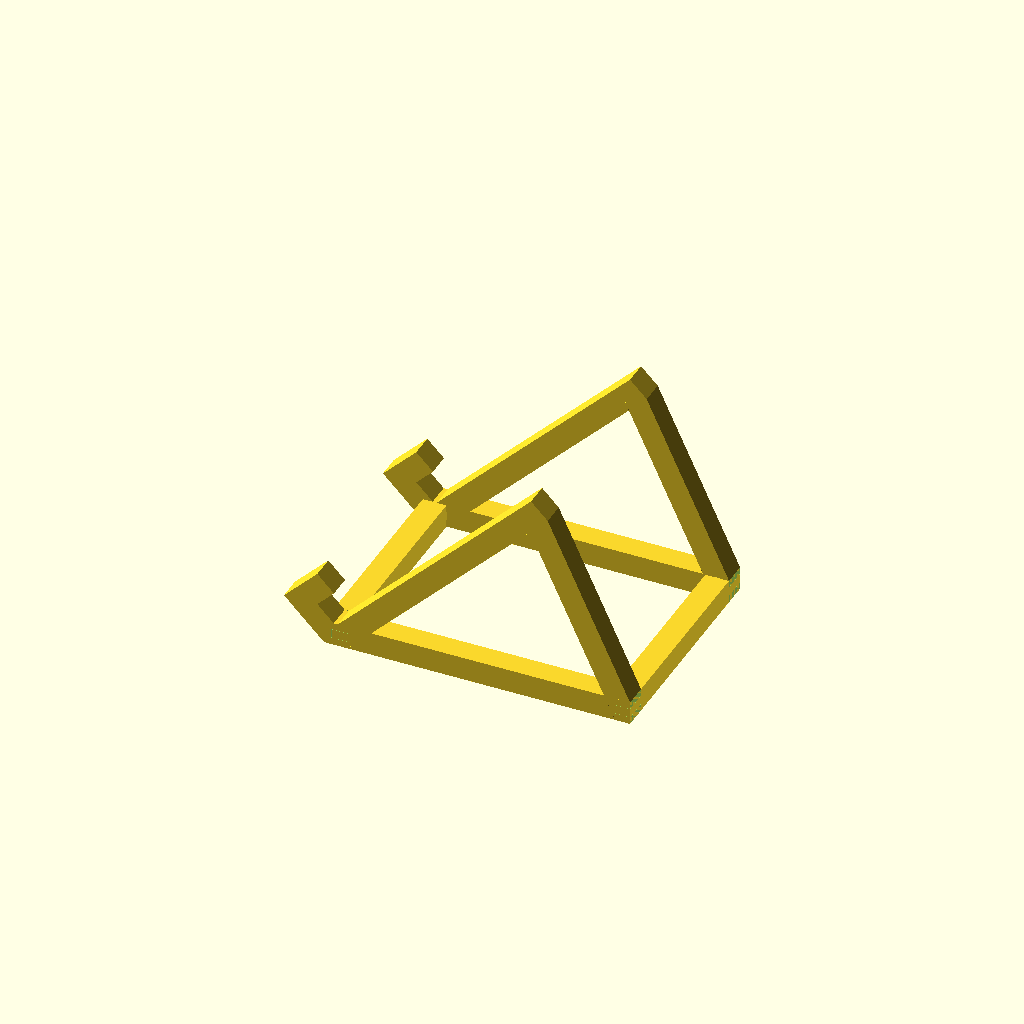
Cell 1 — every parameter at its default value.
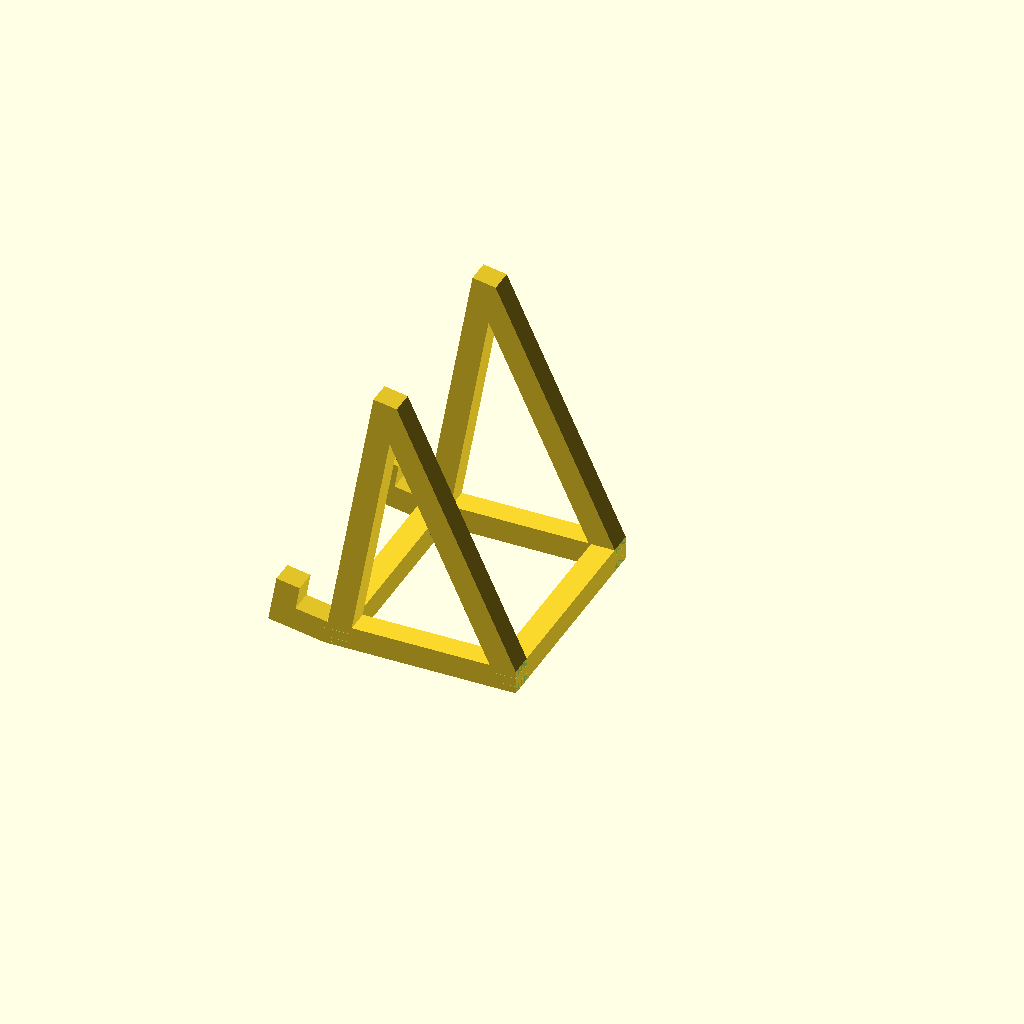
Cell 2: the same model with Angle = 80.
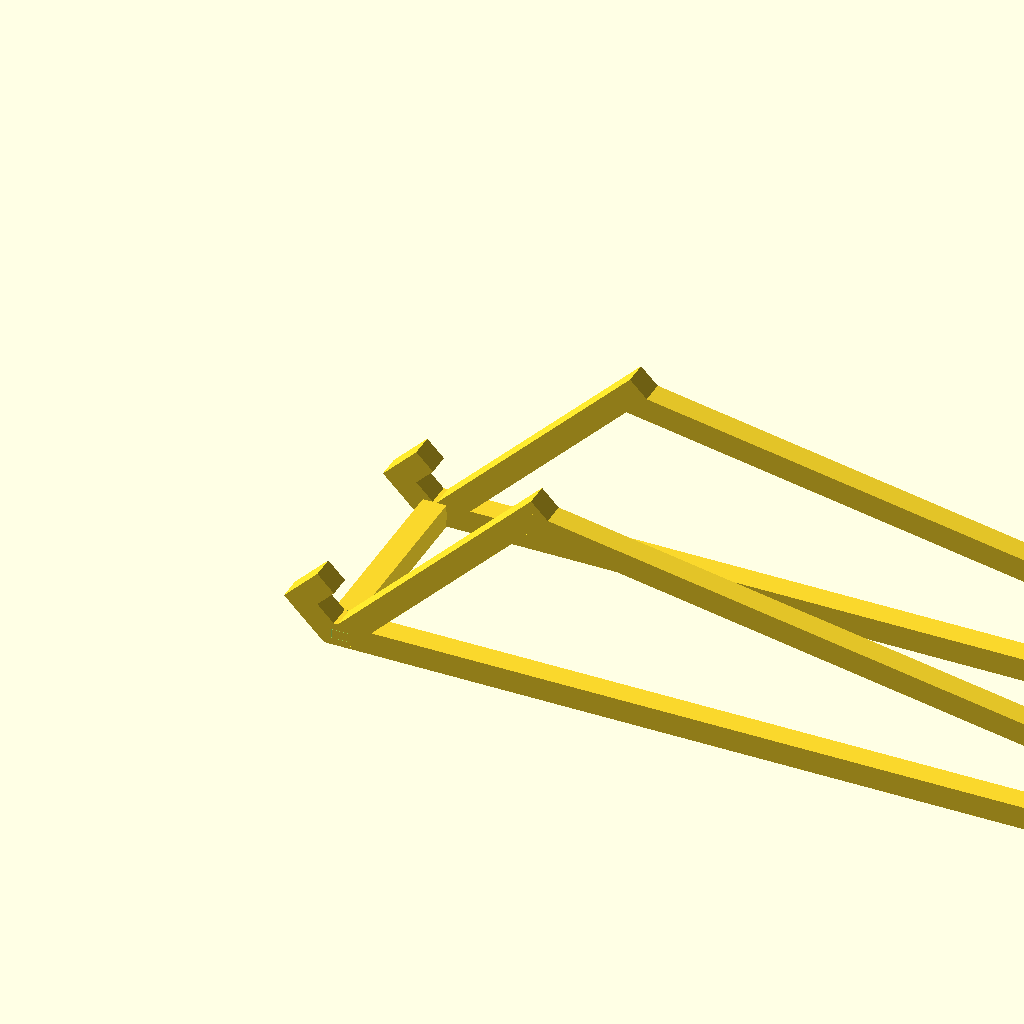
Cell 3: the same model with BackAngle = 80.
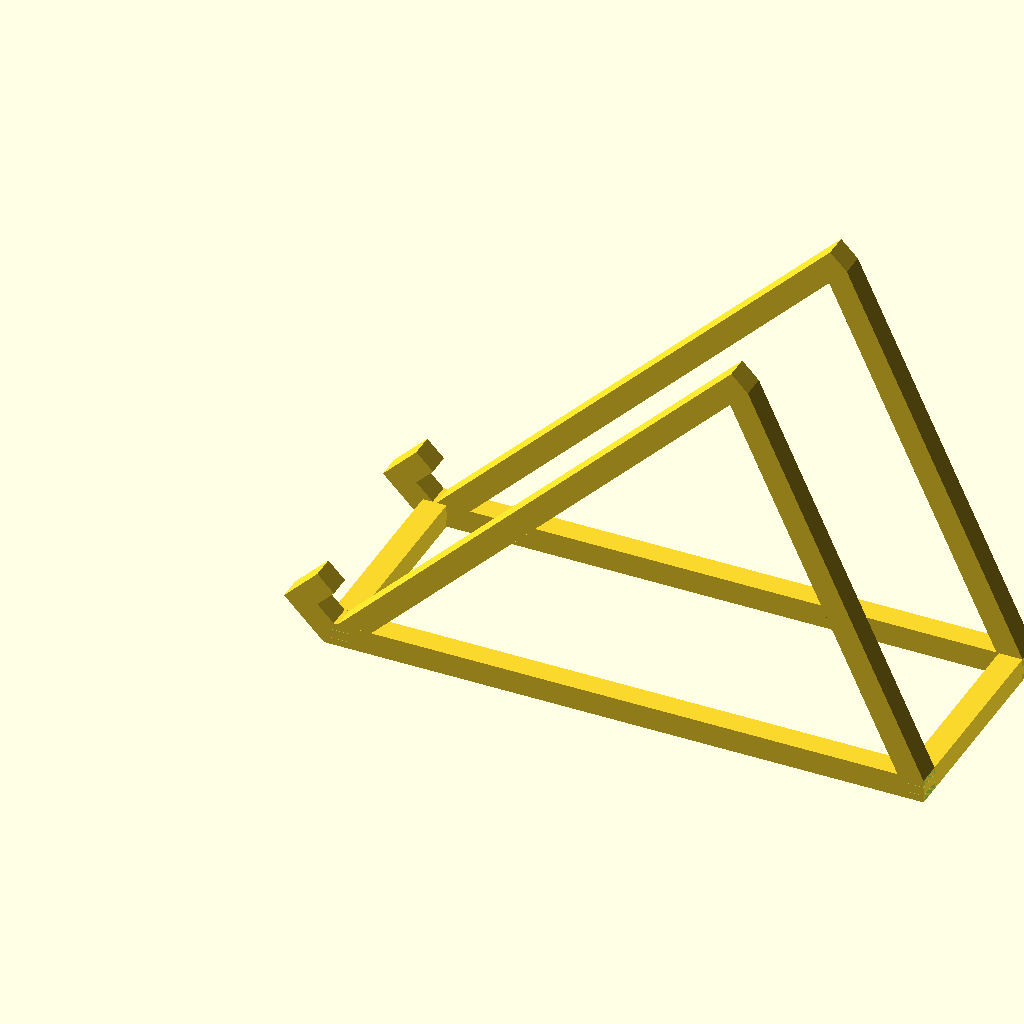
Cell 4 — SupportLength set to 240, the other parameters unchanged.
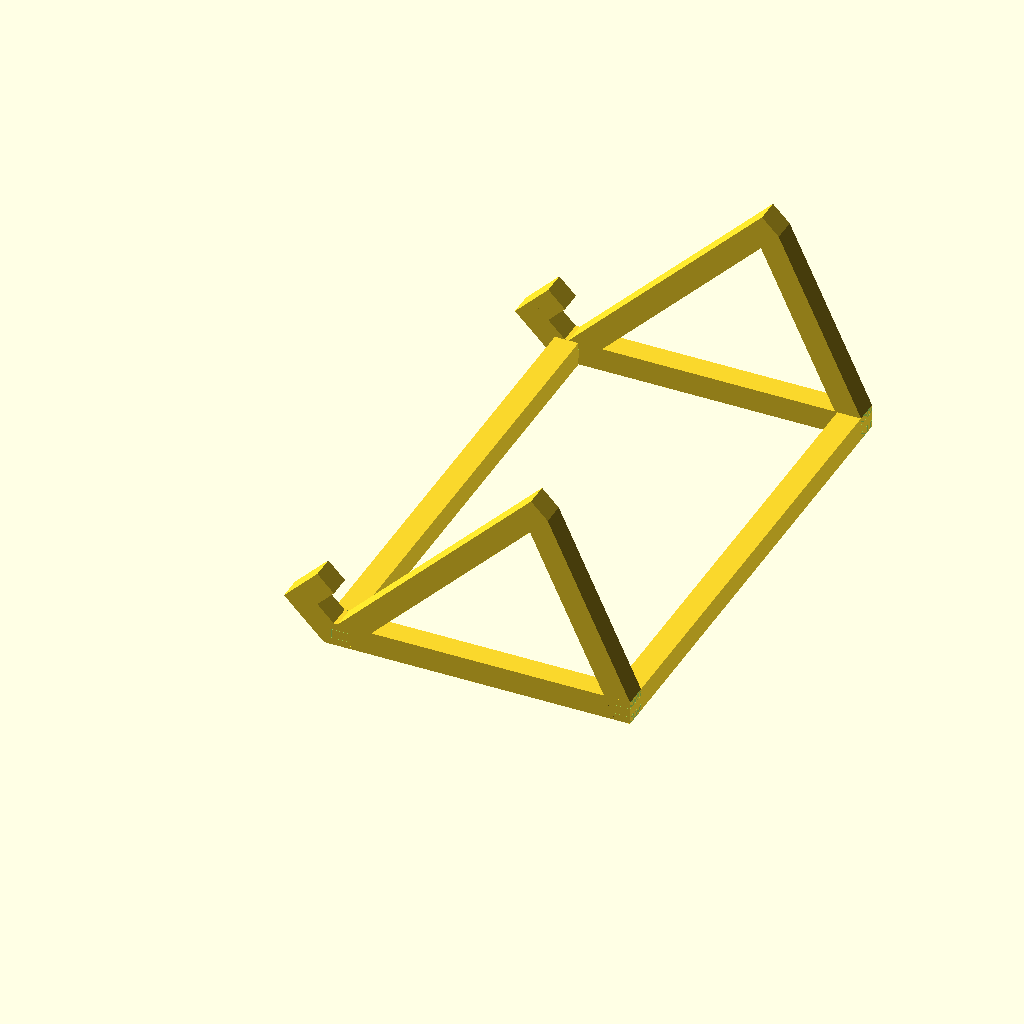
Cell 5: the same model with BarLength = 200.
One fixed orthographic camera (rotation 55°, 0°, 25°; colour scheme Cornfield) for every cell.
Source of the model, macos/system/library/openscad/0574_Customizable_iPad_Stand.scad:
// [FL_INDEX: keywords="openscad, 3d_parametric, Customizable_iPad_Stand, csg_solid" | COT="Parametric OpenSCAD design from 3DCodeverse"]
// Title: Customizable iPad Stand


// preview[view:south west, tilt:top diagonal]

// Angle of iPad on stand;
Angle = 45; // [10:80]
// Angle of back support;
BackAngle = 25; // [10:80]
// Length of support
SupportLength = 120; // [50:240]
// Length of connecting bars
BarLength = 80; // [20:200]
Tolerance = 0.1; // [0, 0.1, 0.2, 0.3, 0.4, 0.5]


part = "Assembled"; // [Assembled: Assembled, Side: Side, Bar: Bar]


SubAngle = -(90-Angle);

SharedAngle = -SubAngle + BackAngle;
comp = (10/sin(SharedAngle));

truecomp = (SharedAngle > 90 ? comp : (SharedAngle == 90 ? 1 : 0));

echo(truecomp);


SubBackAngle = (90-BackAngle);

if(part=="Assembled")
{
	rotate([90, 0, 0]) Leg(Angle, BackAngle, SupportLength, Tolerance);
	
	translate([0, BarLength+10, 0])rotate([90, 0, 0]) Leg(Angle, BackAngle, SupportLength, Tolerance);
	rotate([-90, 0, 90]) translate([-10, -10, -10]) Bar(BarLength, Tolerance);
	rotate([-90, 0, 90]) translate([-10, -10, -10 - (cos(Angle)*SupportLength + sin(BackAngle)*(sin(Angle)*SupportLength)/cos(BackAngle)-10 + 10 - 10*tan(BackAngle))]) Bar(BarLength, Tolerance);
}
if(part=="Side")
{
	Leg(Angle, BackAngle, SupportLength, Tolerance);
}
if(part=="Bar")
{
	Bar(BarLength, Tolerance);
}

module Bar(BarLength, Tolerance)
{
	difference()
	{
		cube([BarLength+20, 10, 10]);
		translate([-0.5, 7 - Tolerance, -0.5]) cube([10.5+ Tolerance, 4 + Tolerance, 11]);
		translate([-0.5, -1 + Tolerance, -0.5]) cube([10.5+ Tolerance, 4, 11]);
		translate([-0.5, -0.5, 7 - Tolerance * 2]) cube([10.5+ Tolerance, 11, 4 + Tolerance * 2]);
		translate([BarLength+10 - Tolerance, 7 - Tolerance, -0.5]) cube([10.5 + Tolerance, 4 + Tolerance, 11]);
		translate([BarLength+10 - Tolerance, -1 + Tolerance, -0.5]) cube([10.5+ Tolerance, 4, 11]);
		translate([BarLength+10 - Tolerance, -0.5, 7 - Tolerance * 2]) cube([10.5+ Tolerance, 11, 4 + Tolerance * 2]);
	}
}

module Leg(Angle, BackAngle, SupportLength, Tolerance)
{
difference()
{
	union()
	{
		cube([10, 10, 10]);
		rotate([0, 0, SubAngle]) translate([-24, 0, 0]) cube([24, 10, 10]);
		rotate([0, 0, Angle]) translate([0, 14, 0]) cube([20, 10, 10]);
//		rotate([0, 0, SubAngle]) translate([-14, 10, 0]) %cube([10, 10, 10]);
		translate([10, 0, 0]) rotate([0, 0, Angle]) translate([0, 0, 0]) cube([SupportLength, 10, 10]);
		
		difference()
		{
			cube([cos(Angle)*SupportLength + sin(BackAngle)*(sin(Angle)*SupportLength)/cos(BackAngle) + 10 - 10*tan(BackAngle), 10, 10]);
//			translate([10, 0, 0]) rotate([0, 0, Angle]) translate([SupportLength, 0, 0]) rotate([0, 0, -Angle + BackAngle+90]) translate([(-sin(Angle)*SupportLength)/cos(BackAngle), -10, -0.5]) cube([(sin(Angle)*SupportLength)/cos(BackAngle), 10, 11]);
		}
		
		difference()
		{
			translate([10, 0, 0]) rotate([0, 0, Angle]) translate([SupportLength, 0, 0]) rotate([0, 0, -Angle + BackAngle+90]) translate([(-sin(Angle)*SupportLength)/cos(BackAngle), 0, 0]) cube([(sin(Angle)*SupportLength)/cos(BackAngle) + truecomp, 10, 10]);
			translate([0, -10, -0.5]) cube([cos(Angle)*SupportLength + sin(BackAngle)*(sin(Angle)*SupportLength)/cos(BackAngle) + 10*tan(SubBackAngle), 10, 11]);
		}
	}
	translate([3 + Tolerance, 3, -0.5]) cube([7, 4, 11]);
	translate([cos(Angle)*SupportLength + sin(BackAngle)*(sin(Angle)*SupportLength)/cos(BackAngle)- 7 + Tolerance + 10 - 10*tan(BackAngle), 3, -0.5]) cube([8, 4, 11]);
	translate([cos(Angle)*SupportLength + sin(BackAngle)*(sin(Angle)*SupportLength)/cos(BackAngle) + 10 - 10*tan(BackAngle), -10, -0.5]) cube([20, 20, 11]);
}
}
Parameter table extracted from the source (name, type, default, range or options):
Angle: number, default 45, range 10 to 80
BackAngle: number, default 25, range 10 to 80
SupportLength: number, default 120, range 50 to 240
BarLength: number, default 80, range 20 to 200
Tolerance: number, default 0.1, options 0, 0.1, 0.2, 0.3, 0.4, 0.5
part: string, default "Assembled", options "Assembled", "Side", "Bar"
